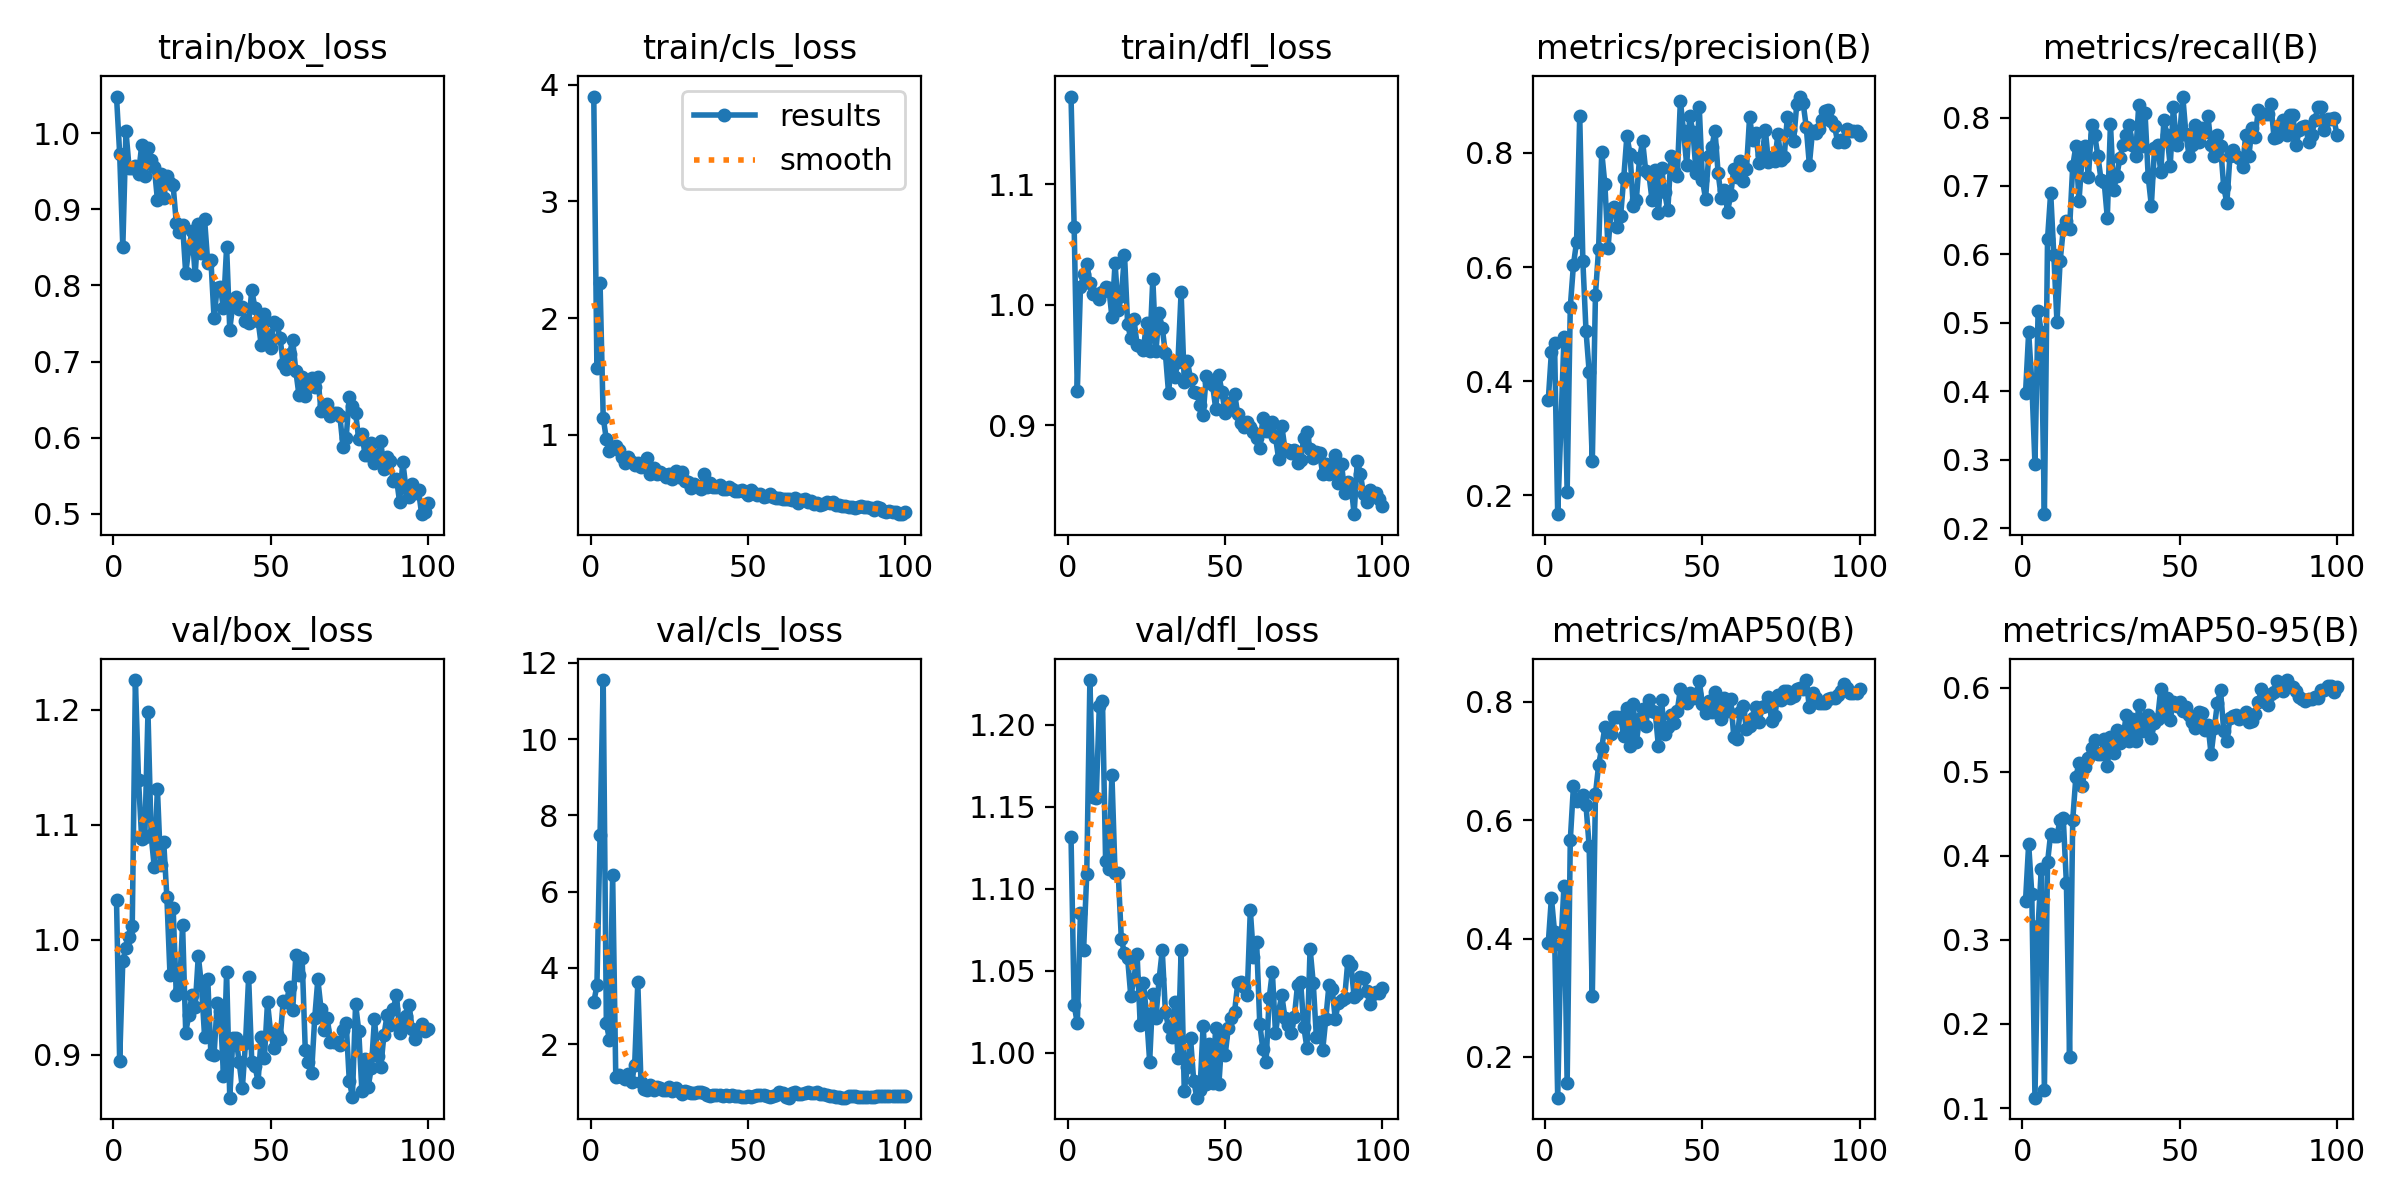

Source data for this figure (header and first rows):
epoch, time, train/box_loss, train/cls_loss, train/dfl_loss, metrics/precision(B), metrics/recall(B), metrics/mAP50(B), metrics/mAP50-95(B), val/box_loss, val/cls_loss, val/dfl_loss, lr/pg0, lr/pg1, lr/pg2
1, 2.759, 1.048, 3.9, 1.173, 0.3667, 0.3971, 0.3921, 0.3462, 1.034, 3.099, 1.132, 0.0001834, 0.0001834, 0.0001834
2, 4.44, 0.9731, 1.573, 1.064, 0.4508, 0.4862, 0.4691, 0.414, 0.8942, 3.541, 1.029, 0.0003796, 0.0003796, 0.0003796
3, 6.155, 0.8503, 2.3, 0.9283, 0.466, 0.4131, 0.4114, 0.355, 0.9817, 7.496, 1.018, 0.0005719, 0.0005719, 0.0005719
4, 7.737, 1.003, 1.147, 1.014, 0.1668, 0.2941, 0.1311, 0.1124, 0.9926, 11.55, 1.085, 0.0007602, 0.0007602, 0.0007602
5, 9.357, 0.9542, 0.9594, 1.025, 0.3193, 0.5174, 0.3891, 0.316, 1.002, 2.553, 1.063, 0.0009446, 0.0009446, 0.0009446
6, 10.95, 0.9538, 0.8593, 1.034, 0.477, 0.4871, 0.4891, 0.3841, 1.012, 2.111, 1.109, 0.001125, 0.001125, 0.001125
7, 12.54, 0.9562, 0.8948, 1.018, 0.2053, 0.2206, 0.1552, 0.1218, 1.226, 6.441, 1.227, 0.001301, 0.001301, 0.001301
8, 14.17, 0.9467, 0.9022, 1.009, 0.5298, 0.6226, 0.566, 0.3921, 1.139, 1.13, 1.156, 0.001474, 0.001474, 0.001474
9, 15.76, 0.984, 0.8688, 1.009, 0.6037, 0.6903, 0.6576, 0.4265, 1.088, 1.194, 1.155, 0.001535, 0.001535, 0.001535
10, 17.44, 0.9441, 0.8102, 1.005, 0.6443, 0.5989, 0.6318, 0.4236, 1.089, 1.134, 1.211, 0.001518, 0.001518, 0.001518
11, 19.03, 0.981, 0.7556, 1.01, 0.8651, 0.5013, 0.635, 0.4237, 1.198, 1.087, 1.215, 0.001502, 0.001502, 0.001502
12, 20.61, 0.9646, 0.8056, 1.015, 0.6098, 0.5899, 0.6434, 0.4429, 1.091, 1.209, 1.117, 0.001485, 0.001485, 0.001485
13, 22.27, 0.956, 0.7689, 1.014, 0.4879, 0.6368, 0.625, 0.4445, 1.063, 1.013, 1.112, 0.001469, 0.001469, 0.001469
14, 23.87, 0.9126, 0.7435, 0.99, 0.4163, 0.6488, 0.556, 0.3672, 1.131, 1.45, 1.169, 0.001452, 0.001452, 0.001452
15, 25.45, 0.9458, 0.7608, 1.035, 0.2593, 0.6368, 0.3024, 0.1609, 1.065, 3.624, 1.109, 0.001436, 0.001436, 0.001436
16, 27.01, 0.9147, 0.7228, 0.9955, 0.5513, 0.7286, 0.6444, 0.4421, 1.085, 1.011, 1.11, 0.001419, 0.001419, 0.001419
17, 28.58, 0.9439, 0.7312, 1.007, 0.6317, 0.758, 0.6931, 0.4937, 1.037, 0.8272, 1.069, 0.001403, 0.001403, 0.001403
18, 30.27, 0.9346, 0.8, 1.042, 0.8014, 0.6781, 0.7226, 0.51, 0.9695, 0.7944, 1.061, 0.001386, 0.001386, 0.001386
19, 31.91, 0.9314, 0.6664, 0.984, 0.745, 0.7429, 0.7577, 0.4824, 1.028, 0.9254, 1.058, 0.00137, 0.00137, 0.00137
20, 33.54, 0.8822, 0.7173, 0.972, 0.6337, 0.758, 0.7519, 0.505, 0.9519, 0.8121, 1.035, 0.001353, 0.001353, 0.001353
21, 35.12, 0.8697, 0.6594, 0.9879, 0.7015, 0.713, 0.7461, 0.5163, 0.9555, 0.889, 1.045, 0.001337, 0.001337, 0.001337
22, 36.74, 0.8794, 0.6759, 0.9668, 0.705, 0.7888, 0.7751, 0.5276, 1.013, 0.8598, 1.06, 0.00132, 0.00132, 0.00132
23, 38.38, 0.816, 0.66, 0.9656, 0.6705, 0.7741, 0.7743, 0.5373, 0.9192, 0.8099, 1.017, 0.001304, 0.001304, 0.001304
24, 39.99, 0.8493, 0.6378, 0.9628, 0.6891, 0.744, 0.7747, 0.5215, 0.9348, 0.8002, 1.043, 0.001287, 0.001287, 0.001287
25, 41.6, 0.8709, 0.658, 0.9847, 0.7569, 0.7094, 0.7423, 0.5213, 0.9515, 0.8706, 1.024, 0.001271, 0.001271, 0.001271
26, 43.17, 0.8134, 0.6213, 0.9614, 0.8299, 0.7061, 0.7906, 0.539, 0.9417, 0.7827, 0.9947, 0.001254, 0.001254, 0.001254
27, 44.84, 0.8801, 0.6903, 1.021, 0.7983, 0.6537, 0.7258, 0.5066, 0.9858, 0.8531, 1.036, 0.001238, 0.001238, 0.001238
28, 46.44, 0.8427, 0.636, 0.9617, 0.7073, 0.791, 0.7962, 0.5411, 0.9605, 0.7791, 1.021, 0.001221, 0.001221, 0.001221
29, 48.12, 0.8866, 0.6812, 0.9928, 0.718, 0.6948, 0.7318, 0.5226, 0.9155, 0.6981, 1.045, 0.001205, 0.001205, 0.001205
30, 49.71, 0.83, 0.5998, 0.9809, 0.7904, 0.7139, 0.7718, 0.549, 0.9661, 0.7693, 1.062, 0.001188, 0.001188, 0.001188
31, 51.46, 0.8339, 0.5933, 0.9596, 0.8202, 0.7407, 0.7885, 0.5345, 0.9003, 0.7511, 1.025, 0.001172, 0.001172, 0.001172
32, 53.03, 0.7577, 0.5429, 0.927, 0.7676, 0.7594, 0.7594, 0.5389, 0.8994, 0.7146, 1.015, 0.001155, 0.001155, 0.001155
33, 54.67, 0.7966, 0.5758, 0.9532, 0.7625, 0.7741, 0.8026, 0.5675, 0.9446, 0.7288, 1.01, 0.001139, 0.001139, 0.001139
34, 56.37, 0.7974, 0.5541, 0.9397, 0.717, 0.7892, 0.7839, 0.5361, 0.9377, 0.7364, 1.031, 0.001122, 0.001122, 0.001122
35, 57.95, 0.7702, 0.5345, 0.9529, 0.7699, 0.7594, 0.7827, 0.5622, 0.8813, 0.7492, 0.997, 0.001106, 0.001106, 0.001106
36, 59.52, 0.8505, 0.6636, 1.01, 0.6939, 0.7442, 0.7259, 0.5371, 0.9719, 0.7348, 1.062, 0.001089, 0.001089, 0.001089
37, 61.1, 0.742, 0.5491, 0.9355, 0.7745, 0.8186, 0.8029, 0.5794, 0.8625, 0.6687, 0.977, 0.001073, 0.001073, 0.001073
38, 62.76, 0.7766, 0.5847, 0.9533, 0.7307, 0.7589, 0.7457, 0.5481, 0.9146, 0.6456, 0.9911, 0.001056, 0.001056, 0.001056
39, 64.34, 0.7846, 0.554, 0.9383, 0.6995, 0.8067, 0.757, 0.5585, 0.9142, 0.6589, 1.009, 0.00104, 0.00104, 0.00104
40, 65.95, 0.7697, 0.5505, 0.9276, 0.7945, 0.7135, 0.7777, 0.5674, 0.8932, 0.6614, 0.9831, 0.001023, 0.001023, 0.001023
41, 67.54, 0.7712, 0.5713, 0.9269, 0.7679, 0.6713, 0.7638, 0.54, 0.8708, 0.6815, 0.9727, 0.001007, 0.001007, 0.001007
42, 69.15, 0.7528, 0.5346, 0.9169, 0.7592, 0.7548, 0.7844, 0.5583, 0.9099, 0.6553, 0.9774, 0.0009904, 0.0009904, 0.0009904
43, 70.76, 0.7504, 0.5294, 0.9089, 0.8917, 0.7594, 0.8218, 0.5632, 0.9672, 0.6779, 1.017, 0.0009739, 0.0009739, 0.0009739
44, 72.34, 0.7938, 0.5482, 0.941, 0.8377, 0.7207, 0.8127, 0.5983, 0.8936, 0.654, 0.9813, 0.0009574, 0.0009574, 0.0009574
45, 74.08, 0.7707, 0.5375, 0.9357, 0.7794, 0.796, 0.798, 0.5729, 0.8903, 0.6676, 1.006, 0.0009409, 0.0009409, 0.0009409
46, 75.65, 0.7539, 0.5144, 0.9333, 0.864, 0.7743, 0.8159, 0.5879, 0.8764, 0.6351, 0.9816, 0.0009244, 0.0009244, 0.0009244
47, 77.25, 0.7219, 0.5133, 0.9138, 0.837, 0.7291, 0.8073, 0.562, 0.9151, 0.6325, 1.015, 0.0009078, 0.0009078, 0.0009078
48, 78.82, 0.7621, 0.5278, 0.9415, 0.7651, 0.8157, 0.8136, 0.583, 0.8968, 0.6121, 0.9808, 0.0008913, 0.0008913, 0.0008913
49, 80.38, 0.7349, 0.5042, 0.9272, 0.88, 0.7594, 0.8353, 0.5786, 0.9454, 0.6273, 1.01, 0.0008748, 0.0008748, 0.0008748
50, 81.95, 0.7184, 0.4839, 0.9103, 0.753, 0.7745, 0.7963, 0.5825, 0.919, 0.6546, 0.9988, 0.0008583, 0.0008583, 0.0008583
51, 83.54, 0.7522, 0.5216, 0.9185, 0.7196, 0.8307, 0.7817, 0.5718, 0.9058, 0.6194, 1.015, 0.0008418, 0.0008418, 0.0008418
52, 85.12, 0.7491, 0.5024, 0.9132, 0.7948, 0.7755, 0.8021, 0.577, 0.9183, 0.6338, 1.022, 0.0008253, 0.0008253, 0.0008253
53, 86.7, 0.7305, 0.4817, 0.9261, 0.8107, 0.7442, 0.7836, 0.5678, 0.9132, 0.672, 1.025, 0.0008088, 0.0008088, 0.0008088
54, 88.29, 0.6966, 0.4915, 0.9094, 0.8393, 0.7594, 0.8171, 0.5591, 0.9468, 0.6582, 1.042, 0.0007923, 0.0007923, 0.0007923
55, 89.86, 0.69, 0.4689, 0.9021, 0.7642, 0.7897, 0.7872, 0.5524, 0.9458, 0.6772, 1.043, 0.0007758, 0.0007758, 0.0007758
56, 91.45, 0.7099, 0.4777, 0.8984, 0.7217, 0.7643, 0.7705, 0.5705, 0.9584, 0.6351, 1.04, 0.0007593, 0.0007593, 0.0007593
57, 93.08, 0.728, 0.4882, 0.9027, 0.7343, 0.785, 0.8072, 0.5694, 0.9384, 0.6271, 1.035, 0.0007428, 0.0007428, 0.0007428
58, 94.75, 0.6877, 0.4624, 0.8984, 0.6972, 0.779, 0.7839, 0.5495, 0.9864, 0.6492, 1.087, 0.0007263, 0.0007263, 0.0007263
59, 96.41, 0.6559, 0.4592, 0.8943, 0.7268, 0.8016, 0.8049, 0.5559, 0.9691, 0.6602, 1.059, 0.0007098, 0.0007098, 0.0007098
60, 98.03, 0.6802, 0.4528, 0.8894, 0.7722, 0.7594, 0.7399, 0.5204, 0.9838, 0.752, 1.068, 0.0006933, 0.0006933, 0.0006933
... 40 more rows
